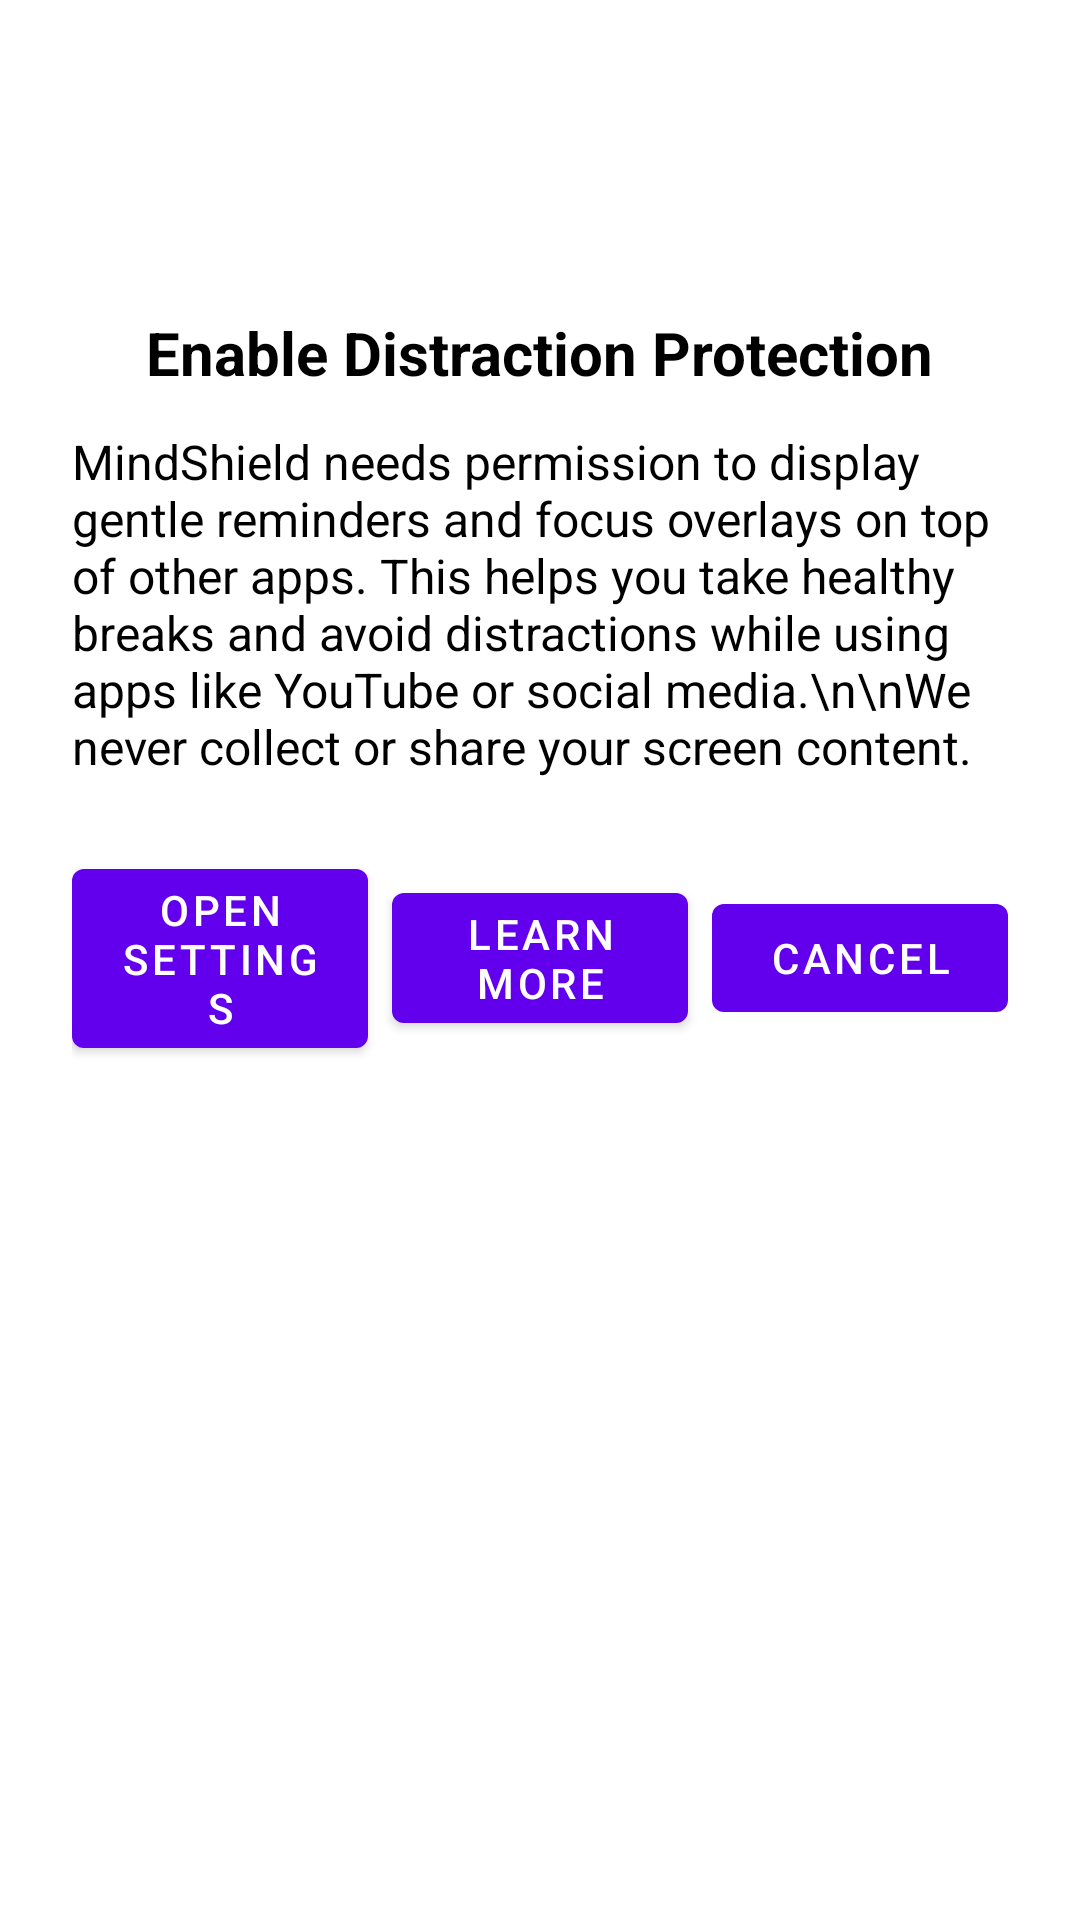

Android layout source for this screen:
<!-- AndroidManifest.xml: fallback theme Theme.MaterialComponents.DayNight.NoActionBar -->
<!-- res/layout/dialog_overlay_permission.xml -->
<?xml version="1.0" encoding="utf-8"?>
<LinearLayout xmlns:android="http://schemas.android.com/apk/res/android"
    android:layout_width="match_parent"
    android:layout_height="wrap_content"
    android:orientation="vertical"
    android:padding="24dp"
    android:background="@android:color/white">

    <ImageView
        android:id="@+id/overlay_permission_icon"
        android:layout_width="64dp"
        android:layout_height="64dp"
        android:layout_gravity="center_horizontal"
        android:src="@drawable/ic_launcher_foreground"
        android:contentDescription="App Icon" />

    <TextView
        android:id="@+id/overlay_permission_title"
        android:layout_width="wrap_content"
        android:layout_height="wrap_content"
        android:text="Enable Distraction Protection"
        android:textSize="20sp"
        android:textStyle="bold"
        android:layout_marginTop="16dp"
        android:layout_gravity="center_horizontal"
        android:textColor="@android:color/black" />

    <TextView
        android:id="@+id/overlay_permission_message"
        android:layout_width="match_parent"
        android:layout_height="wrap_content"
        android:text="MindShield needs permission to display gentle reminders and focus overlays on top of other apps. This helps you take healthy breaks and avoid distractions while using apps like YouTube or social media.\n\nWe never collect or share your screen content."
        android:textSize="16sp"
        android:layout_marginTop="12dp"
        android:textColor="@android:color/black" />

    <LinearLayout
        android:layout_width="match_parent"
        android:layout_height="wrap_content"
        android:orientation="horizontal"
        android:gravity="center"
        android:layout_marginTop="24dp">

        <Button
            android:id="@+id/overlay_permission_open"
            android:layout_width="0dp"
            android:layout_height="wrap_content"
            android:layout_weight="1"
            android:text="Open Settings" />

        <Button
            android:id="@+id/overlay_permission_learn_more"
            android:layout_width="0dp"
            android:layout_height="wrap_content"
            android:layout_weight="1"
            android:text="Learn More"
            android:layout_marginStart="8dp"
            android:layout_marginEnd="8dp" />

        <Button
            android:id="@+id/overlay_permission_cancel"
            android:layout_width="0dp"
            android:layout_height="wrap_content"
            android:layout_weight="1"
            android:text="Cancel" />
    </LinearLayout>
</LinearLayout>
<!-- resources referenced by this layout -->
<resources>
  <!-- drawable ic_launcher_foreground: webp bitmap (mipmap-hdpi, 12934 bytes) -->
</resources>
